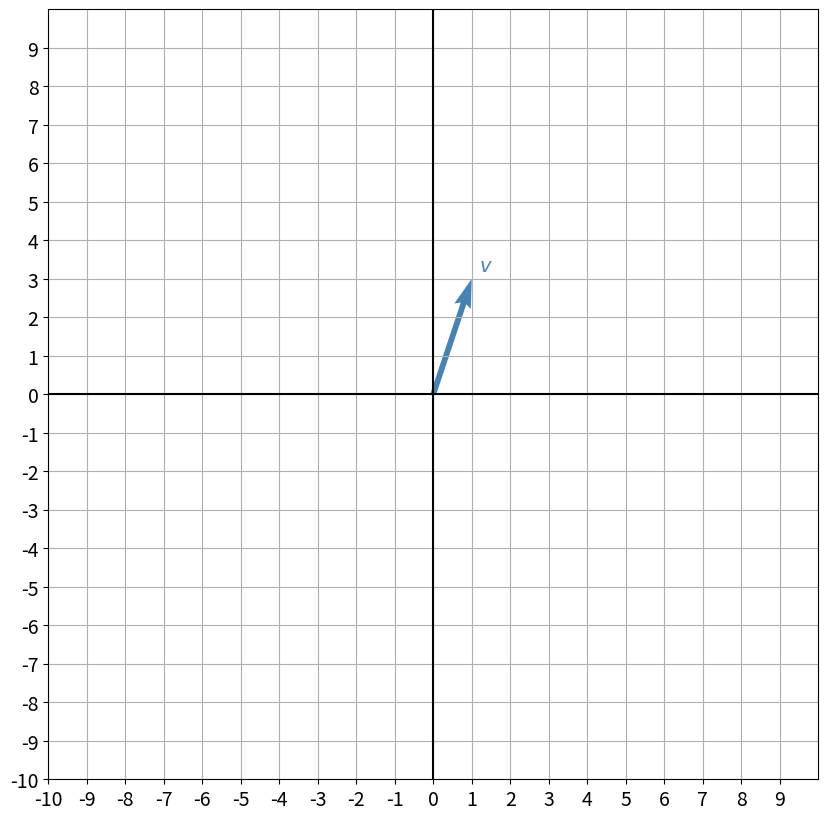
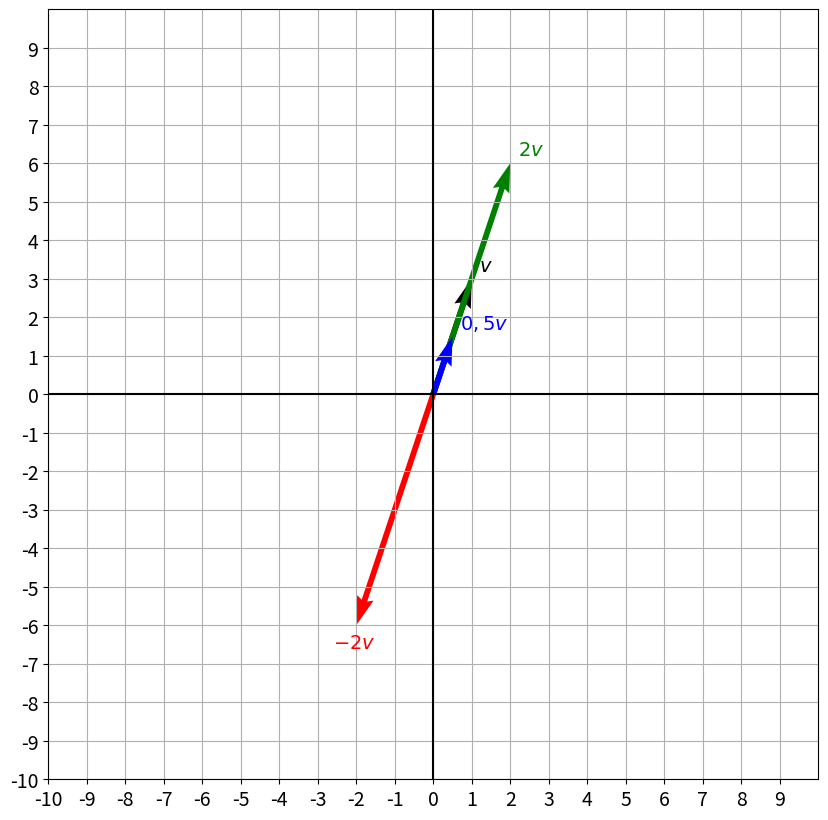
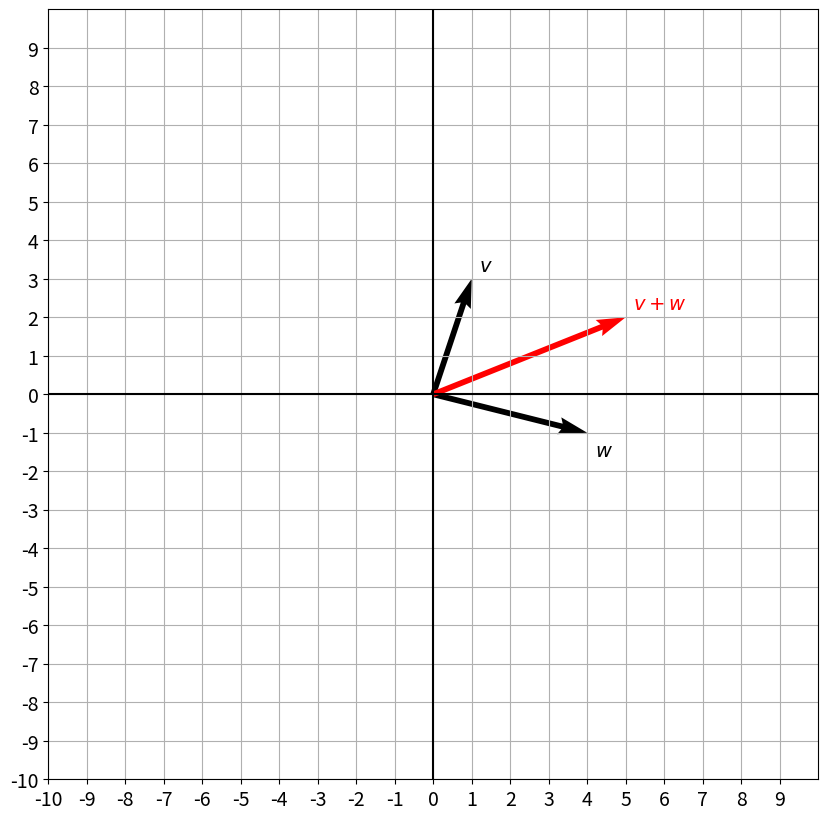
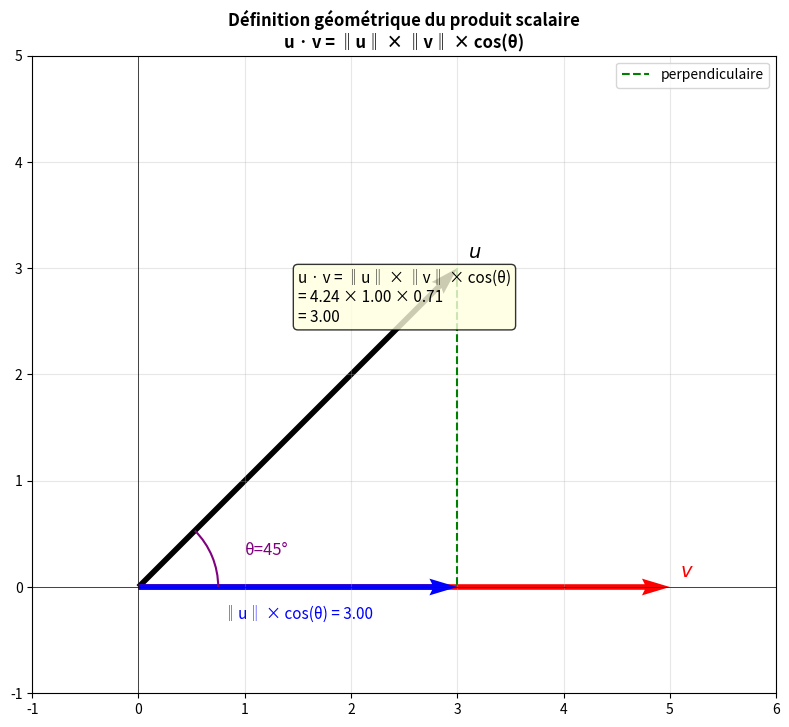
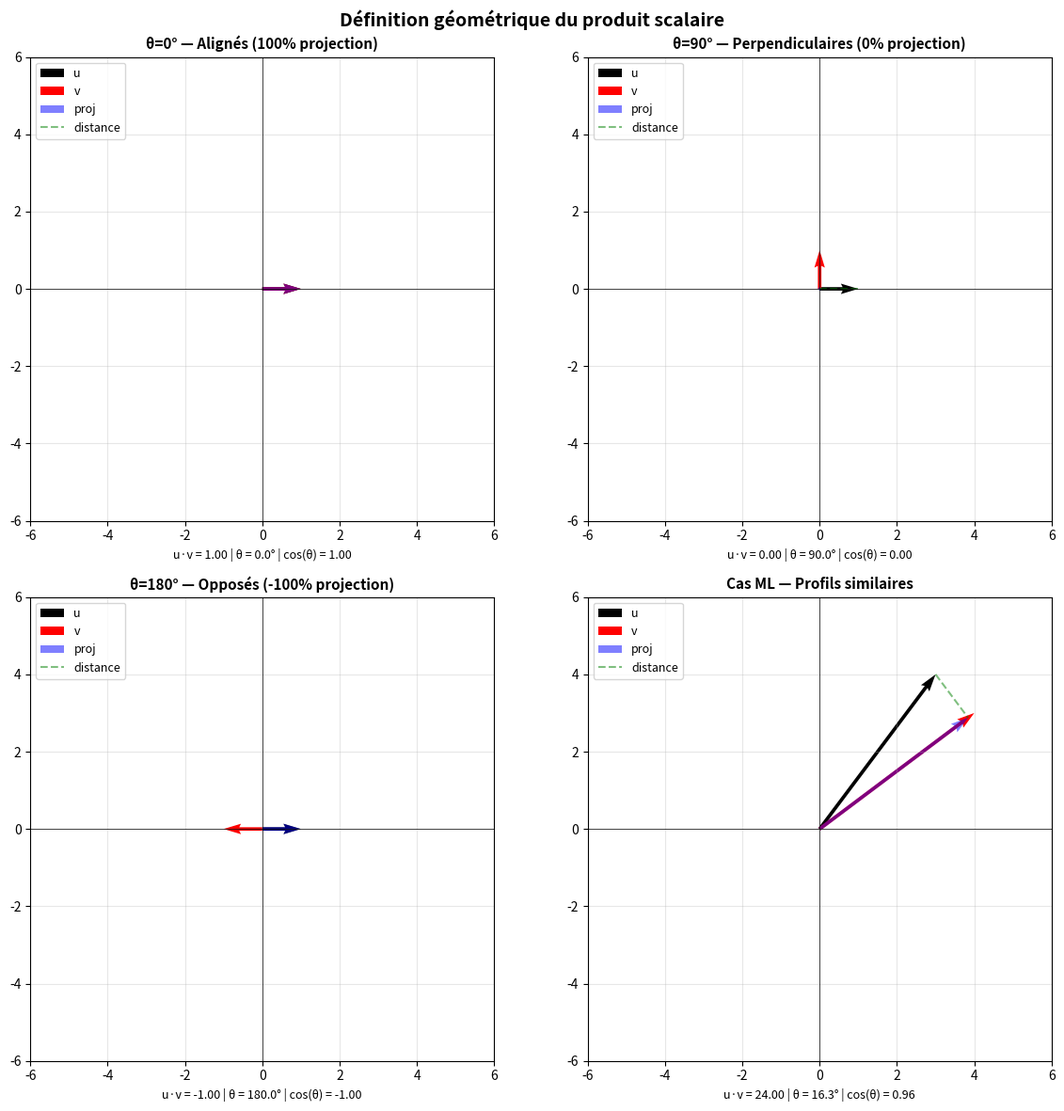

Generate these figures, in order, with matplotlib:
import numpy as np
import matplotlib.pyplot as plt

def visu_vecteur(list_v, list_label, list_color):
    _, ax = plt.subplots(figsize=(10, 10))
    ax.tick_params(axis='x', labelsize=14)
    ax.tick_params(axis='y', labelsize=14)
    ax.set_xticks(np.arange(-10, 10))
    ax.set_yticks(np.arange(-10, 10))

    plt.axis([-10, 10, -10, 10])
    for i, v in enumerate(list_v):
        sgn = 0.4 * np.array([[1] if i==0 else [i] for i in np.sign(v)])
        plt.quiver(v[0], v[1], color=list_color[i], angles='xy', scale_units='xy', scale=1)
        ax.text(v[0]-0.2+sgn[0], v[1]-0.2+sgn[1], list_label[i], fontsize=14, color=list_color[i])

    plt.grid()
    ax.axhline(y=0, color='k', linewidth=1.5)
    ax.axvline(x=0, color='k', linewidth=1.5)
    plt.gca().set_aspect("equal")
    plt.show()


v=np.array([[1],[3]]) # Utilisation d'un shape (2,1) âr convention mathématique
visu_vecteur([v],[f"$v$"], ["steelblue"] )

visu_vecteur([v, 2*v, 0.5*v,-2*v],
 [f"$v$", f"$2v$", f"$0,5v$",f"$-2v$"],
 ["black", "green", "blue","red"])

v=np.array([[1],[3]])
w=np.array([[4],[-1]])

visu_vecteur([v, w, v+w], [f"$v$", f"$w$", f"$v + w$"], ["black", "black", "red"])

print(f"La norme du vecteur v est : , {np.linalg.norm(v):.3f}")


#exemple 1 avec shape(2,1):
v=np.array([[1],[3]])
w=np.array([[4],[-1]])

print(f"Le produit scalaire de v et w est : {np.dot(v.flatten(), w.flatten())}")

#exemple 2 avec shape(2, ):
v=np.array([1,3])
w=np.array([4,-1])

print(f"Le produit scalaire de v et w est : {v@w}")

# Illustration avec Claude Ai
fig, ax = plt.subplots(figsize=(8, 8))

# Vecteur u incliné
u = np.array([3, 3])

# Projection de u sur l'axe x (v = [1, 0])
v = np.array([1, 0])
proj_vecteur = np.array([u[0], 0])  # projection sur x = [ux, 0]

# Calculs
ps = np.dot(u, v)
cos_theta = ps / (np.linalg.norm(u) * np.linalg.norm(v))
theta = np.degrees(np.arccos(np.clip(cos_theta, -1, 1)))

# Vecteur u
ax.quiver(0, 0, u[0], u[1], color="black", angles='xy', scale_units='xy', scale=1)
ax.text(u[0]+0.1, u[1]+0.1, "$u$", fontsize=14, color="black")

# Axe x comme vecteur v
ax.quiver(0, 0, 5, 0, color="red", angles='xy', scale_units='xy', scale=1)
ax.text(5.1, 0.1, "$v$", fontsize=14, color="red")

# Projection (flèche bleue sur l'axe x)
ax.quiver(0, 0, proj_vecteur[0], proj_vecteur[1], color="blue", angles='xy', scale_units='xy', scale=1)
ax.text(proj_vecteur[0]/2, -0.3, f"‖u‖ × cos(θ) = {np.linalg.norm(u)*cos_theta:.2f}", fontsize=11, color="blue", ha='center')

# Ligne perpendiculaire (tiret vert)
ax.plot([u[0], proj_vecteur[0]], [u[1], proj_vecteur[1]], 'g--', linewidth=1.5, label="perpendiculaire")

# Arc pour l'angle
arc = plt.matplotlib.patches.Arc((0, 0), 1.5, 1.5, angle=0, theta1=0, theta2=theta, color="purple", linewidth=1.5)
ax.add_patch(arc)
ax.text(1.0, 0.3, f"θ={theta:.0f}°", fontsize=12, color="purple")

# Annotation u.v
ax.text(1.5, 2.5, f"u · v = ‖u‖ × ‖v‖ × cos(θ)\n= {np.linalg.norm(u):.2f} × {np.linalg.norm(v):.2f} × {cos_theta:.2f}\n= {ps:.2f}",
        fontsize=11, color="black",
        bbox=dict(boxstyle="round", facecolor="lightyellow", alpha=0.8))

# Mise en forme
ax.set_xlim(-1, 6)
ax.set_ylim(-1, 5)
ax.axhline(y=0, color='k', linewidth=0.5)
ax.axvline(x=0, color='k', linewidth=0.5)
ax.grid(True, alpha=0.3)
ax.set_aspect('equal')
ax.legend(fontsize=10)
ax.set_title("Définition géométrique du produit scalaire\nu · v = ‖u‖ × ‖v‖ × cos(θ)", fontsize=12, fontweight='bold')

plt.tight_layout()
plt.show()

# Illustration avec Claude Ai
fig, axes = plt.subplots(2, 2, figsize=(12, 12))

cas = [
    {"u": np.array([1, 0]),  "v": np.array([1, 0]),   "titre": "θ=0° — Alignés (100% projection)",      "couleurs": ["black", "red"]},
    {"u": np.array([1, 0]),  "v": np.array([0, 1]),   "titre": "θ=90° — Perpendiculaires (0% projection)", "couleurs": ["black", "red"]},
    {"u": np.array([1, 0]),  "v": np.array([-1, 0]),  "titre": "θ=180° — Opposés (-100% projection)",   "couleurs": ["black", "red"]},
    {"u": np.array([3, 4]),  "v": np.array([4, 3]),   "titre": "Cas ML — Profils similaires",            "couleurs": ["black", "red"]},
]

for ax, c in zip(axes.flatten(), cas):
    u, v = c["u"], c["v"]

    # Flèches
    ax.quiver(0, 0, u[0], u[1], color=c["couleurs"][0], angles='xy', scale_units='xy', scale=1, label="u")
    ax.quiver(0, 0, v[0], v[1], color=c["couleurs"][1], angles='xy', scale_units='xy', scale=1, label="v")

    # Projection de u sur v
    v_norm = v / np.linalg.norm(v)
    proj_scalaire = np.dot(u, v_norm)
    proj_vecteur = proj_scalaire * v_norm
    ax.quiver(0, 0, proj_vecteur[0], proj_vecteur[1], color="blue", angles='xy',
          scale_units='xy', scale=1, alpha=0.5, label="proj")
    ax.plot([u[0], proj_vecteur[0]], [u[1], proj_vecteur[1]],
            'g--', alpha=0.5, label="distance")

    # Calculs
    ps = np.dot(u, v)
    cos_theta = ps / (np.linalg.norm(u) * np.linalg.norm(v))
    theta = np.degrees(np.arccos(np.clip(cos_theta, -1, 1)))

    # Mise en forme
    ax.set_xlim(-6, 6)
    ax.set_ylim(-6, 6)
    ax.axhline(y=0, color='k', linewidth=0.5)
    ax.axvline(x=0, color='k', linewidth=0.5)
    ax.grid(True, alpha=0.3)
    ax.set_aspect('equal')
    ax.set_title(c["titre"], fontsize=11, fontweight='bold')
    ax.legend(loc='upper left', fontsize=9)
    ax.set_xlabel(f"u·v = {ps:.2f} | θ = {theta:.1f}° | cos(θ) = {cos_theta:.2f}", fontsize=9)

plt.suptitle("Définition géométrique du produit scalaire", fontsize=14, fontweight='bold')
plt.tight_layout()
plt.show()
